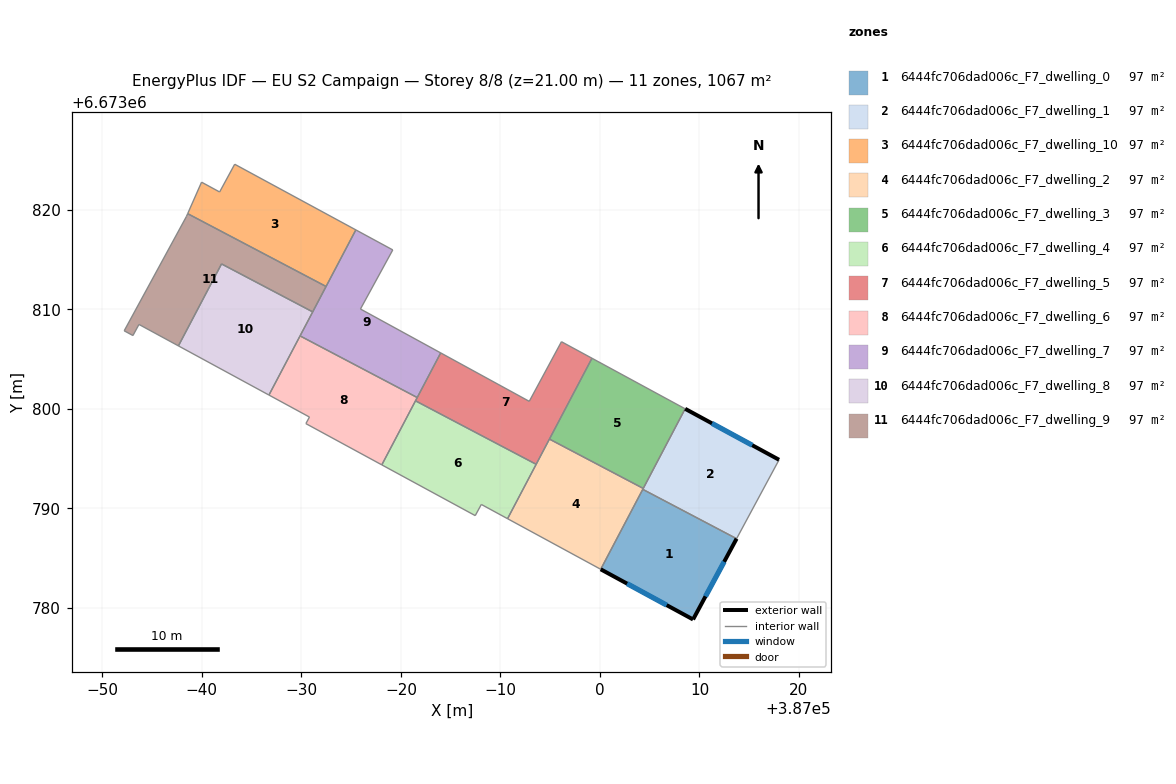
=== STOREY PLAN SPEC (per zone: floor XY polygon, exterior-wall plan segments, windows/doors) ===
zone 1: 6444fc706dad006c_F7_dwelling_0  (97.0 m²)
  floor: (387013.73, 6673786.96) (387009.36, 6673778.85) (387000.08, 6673783.89) (387004.30, 6673791.92)
  exterior wall: (387009.36, 6673778.85) – (387013.73, 6673786.96)  [9.2 m]
    window: (387010.61, 6673781.17) – (387012.48, 6673784.64)  [5.1 m²]
  exterior wall: (387000.08, 6673783.89) – (387009.36, 6673778.85)  [10.6 m]
    window: (387002.73, 6673782.45) – (387006.71, 6673780.29)  [5.8 m²]
  interior walls: 2
zone 2: 6444fc706dad006c_F7_dwelling_1  (97.0 m²)
  floor: (387018.00, 6673794.89) (387013.73, 6673786.96) (387004.30, 6673791.92) (387008.56, 6673800.01)
  exterior wall: (387018.00, 6673794.89) – (387008.56, 6673800.01)  [10.7 m]
    window: (387015.30, 6673796.36) – (387011.26, 6673798.55)  [5.9 m²]
  interior walls: 3
zone 3: 6444fc706dad006c_F7_dwelling_10  (97.0 m²)
  floor: (386975.47, 6673817.99) (386972.48, 6673812.31) (386958.57, 6673819.62) (386959.97, 6673822.79) (386961.78, 6673821.80) (386963.30, 6673824.59)
  interior walls: 6
zone 4: 6444fc706dad006c_F7_dwelling_2  (97.0 m²)
  floor: (387004.35, 6673792.01) (387004.30, 6673791.92) (387000.08, 6673783.89) (386990.72, 6673788.97) (386994.92, 6673796.97)
  interior walls: 5
zone 5: 6444fc706dad006c_F7_dwelling_3  (97.0 m²)
  floor: (387008.56, 6673800.01) (387004.35, 6673792.01) (386994.92, 6673796.97) (386999.20, 6673805.09)
  interior walls: 4
zone 6: 6444fc706dad006c_F7_dwelling_4  (97.0 m²)
  floor: (386993.59, 6673794.44) (386990.72, 6673788.97) (386988.08, 6673790.41) (386987.47, 6673789.28) (386978.08, 6673794.38) (386981.47, 6673800.82)
  interior walls: 6
zone 7: 6444fc706dad006c_F7_dwelling_5  (97.0 m²)
  floor: (386999.20, 6673805.09) (386993.59, 6673794.44) (386981.47, 6673800.82) (386984.00, 6673805.63) (386992.90, 6673800.76) (386996.13, 6673806.76)
  interior walls: 6
zone 8: 6444fc706dad006c_F7_dwelling_6  (97.0 m²)
  floor: (386981.64, 6673801.15) (386978.08, 6673794.38) (386970.45, 6673798.53) (386970.81, 6673799.19) (386966.74, 6673801.40) (386969.87, 6673807.34)
  interior walls: 6
zone 9: 6444fc706dad006c_F7_dwelling_7  (97.0 m²)
  floor: (386979.18, 6673815.98) (386975.94, 6673810.04) (386984.00, 6673805.63) (386981.64, 6673801.15) (386969.87, 6673807.34) (386975.47, 6673817.99)
  interior walls: 6
zone 10: 6444fc706dad006c_F7_dwelling_8  (97.0 m²)
  floor: (386971.14, 6673809.75) (386966.74, 6673801.40) (386957.65, 6673806.34) (386961.98, 6673814.57)
  interior walls: 4
zone 11: 6444fc706dad006c_F7_dwelling_9  (97.0 m²)
  floor: (386972.48, 6673812.31) (386971.14, 6673809.75) (386961.98, 6673814.57) (386957.65, 6673806.34) (386953.68, 6673808.49) (386953.07, 6673807.38) (386952.20, 6673807.85) (386958.44, 6673819.32) (386958.57, 6673819.62)
  interior walls: 9

=== DERIVED (storey summary) ===
Building: EU S2 Campaign
Storey: 8 of 8  (floor level z = 21.00 m)
Storey gross floor area: 1067.4 m²
Zones on this storey: 11
  - 6444fc706dad006c_F7_dwelling_0: floor 97.0 m²; exterior wall 19.8 m (59.3 m²); 2 window(s) 10.9 m²; WWR 18.4%
  - 6444fc706dad006c_F7_dwelling_1: floor 97.0 m²; exterior wall 10.7 m (32.2 m²); 1 window(s) 5.9 m²; WWR 18.4%
  - 6444fc706dad006c_F7_dwelling_10: floor 97.0 m²
  - 6444fc706dad006c_F7_dwelling_2: floor 97.0 m²
  - 6444fc706dad006c_F7_dwelling_3: floor 97.0 m²
  - 6444fc706dad006c_F7_dwelling_4: floor 97.0 m²
  - 6444fc706dad006c_F7_dwelling_5: floor 97.0 m²
  - 6444fc706dad006c_F7_dwelling_6: floor 97.0 m²
  - 6444fc706dad006c_F7_dwelling_7: floor 97.0 m²
  - 6444fc706dad006c_F7_dwelling_8: floor 97.0 m²
  - 6444fc706dad006c_F7_dwelling_9: floor 97.0 m²
Zone adjacency (shared interzone walls):
  - 6444fc706dad006c_F7_dwelling_0 ↔ 6444fc706dad006c_F7_dwelling_1
  - 6444fc706dad006c_F7_dwelling_0 ↔ 6444fc706dad006c_F7_dwelling_2
  - 6444fc706dad006c_F7_dwelling_10 ↔ 6444fc706dad006c_F7_dwelling_9
  - 6444fc706dad006c_F7_dwelling_2 ↔ 6444fc706dad006c_F7_dwelling_3
  - 6444fc706dad006c_F7_dwelling_4 ↔ 6444fc706dad006c_F7_dwelling_5
  - 6444fc706dad006c_F7_dwelling_6 ↔ 6444fc706dad006c_F7_dwelling_7
  - 6444fc706dad006c_F7_dwelling_8 ↔ 6444fc706dad006c_F7_dwelling_9